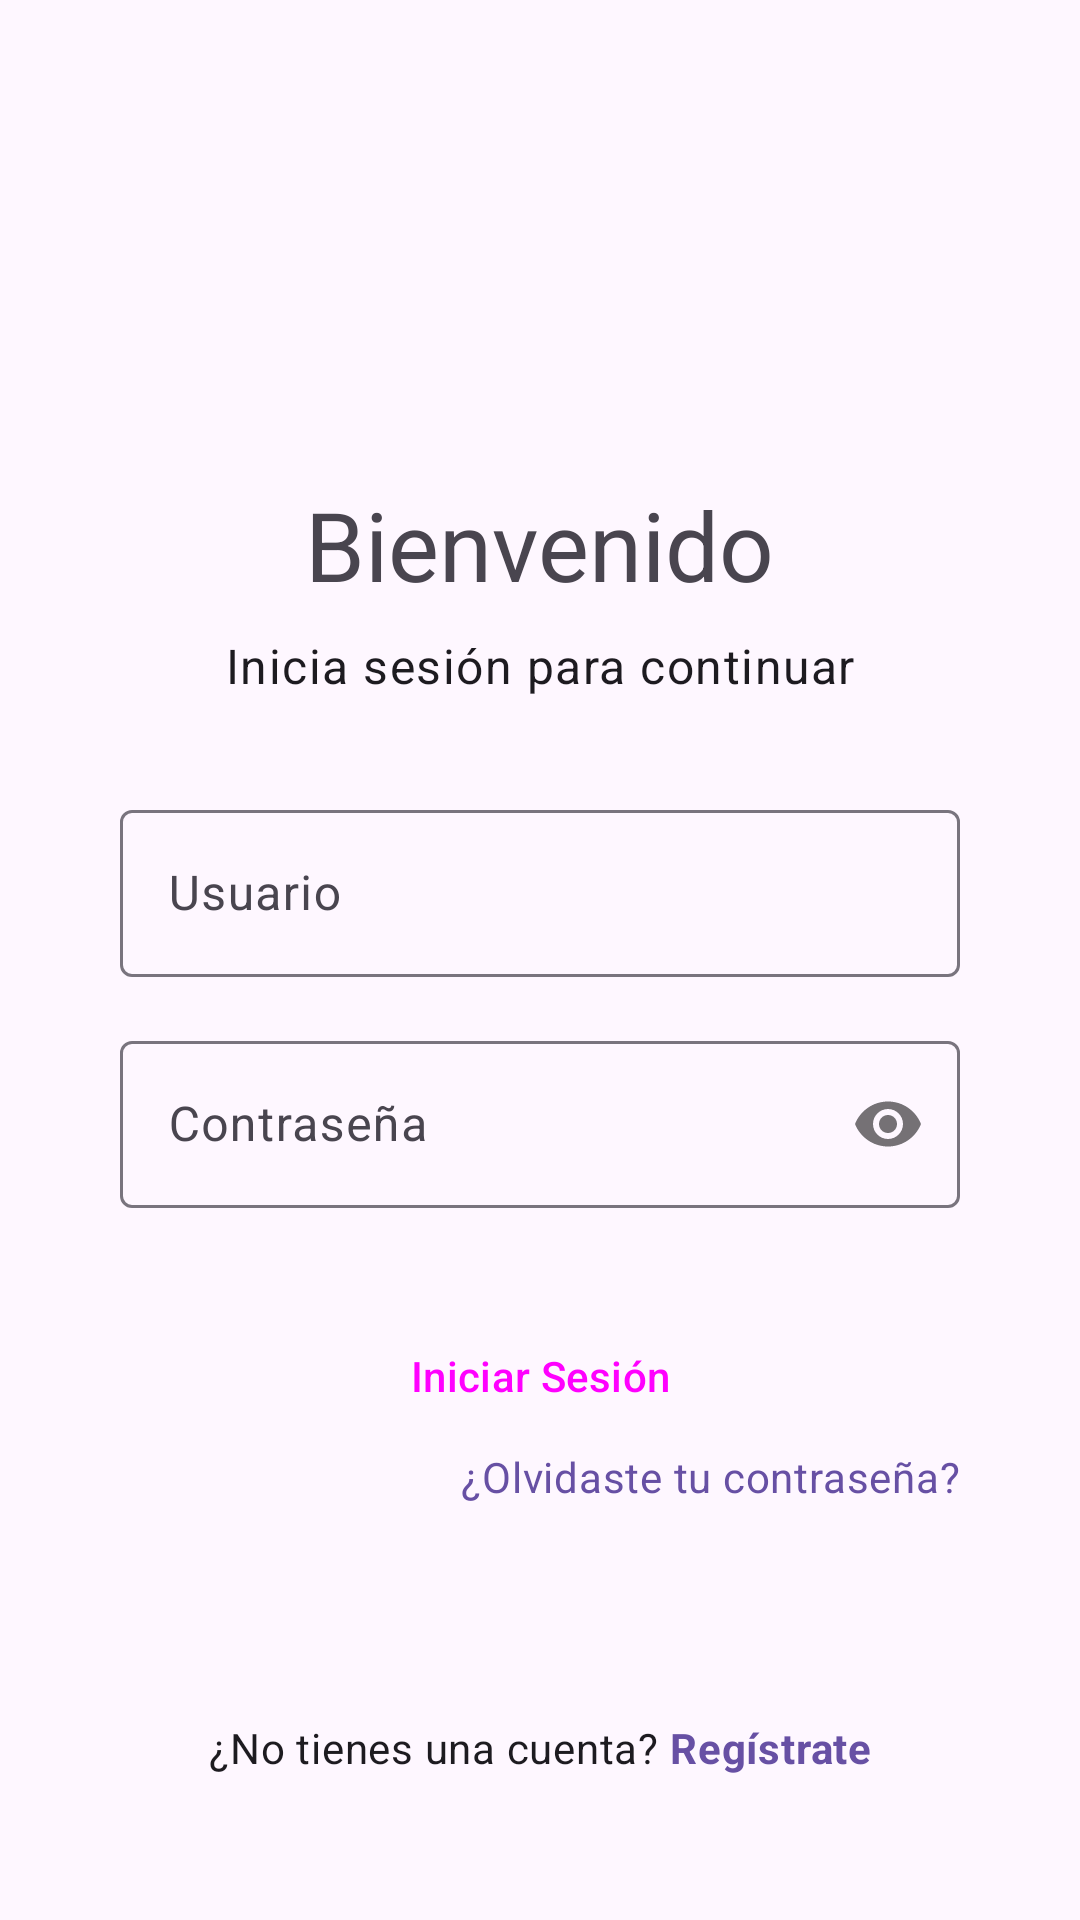

Android layout source for this screen:
<!-- AndroidManifest.xml: application theme Theme.Ksaturno -->
<!-- res/layout/activity_login.xml -->
<?xml version="1.0" encoding="utf-8"?>
<androidx.constraintlayout.widget.ConstraintLayout xmlns:android="http://schemas.android.com/apk/res/android"
    xmlns:app="http://schemas.android.com/apk/res-auto"
    xmlns:tools="http://schemas.android.com/tools"
    android:id="@+id/main"
    android:layout_width="match_parent"
    android:layout_height="match_parent"
    android:padding="16dp" 
    tools:context=".login">

    <ImageView
        android:id="@+id/login_logo"
        android:layout_width="120dp"
        android:layout_height="120dp"
        android:src="@drawable/ic_logo"
        app:layout_constraintTop_toTopOf="parent"
        app:layout_constraintStart_toStartOf="parent"
        app:layout_constraintEnd_toEndOf="parent"
        app:layout_constraintBottom_toTopOf="@+id/login_title"
        app:layout_constraintVertical_bias="0.2"
        android:contentDescription="@string/logo_description" />

    <TextView
        android:id="@+id/login_title"
        android:layout_width="wrap_content"
        android:layout_height="wrap_content"
        android:text="Bienvenido"
        android:textAppearance="@style/TextAppearance.Material3.HeadlineLarge"
        app:layout_constraintTop_toBottomOf="@id/login_logo"
        app:layout_constraintStart_toStartOf="parent"
        app:layout_constraintEnd_toEndOf="parent"
        android:layout_marginTop="24dp"/>

    <TextView
        android:id="@+id/login_subtitle"
        android:layout_width="wrap_content"
        android:layout_height="wrap_content"
        android:text="Inicia sesión para continuar"
        android:textAppearance="@style/TextAppearance.Material3.BodyLarge"
        app:layout_constraintTop_toBottomOf="@id/login_title"
        app:layout_constraintStart_toStartOf="parent"
        app:layout_constraintEnd_toEndOf="parent"
        android:layout_marginTop="8dp"/>

    <com.google.android.material.textfield.TextInputLayout
        android:id="@+id/email_text_input_layout"
        style="@style/Widget.Material3.TextInputLayout.OutlinedBox"
        android:layout_width="match_parent"
        android:layout_height="wrap_content"
        app:layout_constraintTop_toBottomOf="@id/login_subtitle"
        app:layout_constraintStart_toStartOf="parent"
        app:layout_constraintEnd_toEndOf="parent"
        android:layout_marginTop="32dp"
        android:layout_marginStart="24dp"
        android:layout_marginEnd="24dp"
        android:hint="Usuario">

        <com.google.android.material.textfield.TextInputEditText
            android:id="@+id/email_edit_text"
            android:layout_width="match_parent"
            android:layout_height="wrap_content"
            android:inputType="textEmailAddress" />
    </com.google.android.material.textfield.TextInputLayout>

    <com.google.android.material.textfield.TextInputLayout
        android:id="@+id/password_text_input_layout"
        style="@style/Widget.Material3.TextInputLayout.OutlinedBox"
        android:layout_width="match_parent"
        android:layout_height="wrap_content"
        app:layout_constraintTop_toBottomOf="@id/email_text_input_layout"
        app:layout_constraintStart_toStartOf="parent"
        app:layout_constraintEnd_toEndOf="parent"
        android:layout_marginTop="16dp"
        android:layout_marginStart="24dp"
        android:layout_marginEnd="24dp"
        app:passwordToggleEnabled="true"
        android:hint="Contraseña">

        <com.google.android.material.textfield.TextInputEditText
            android:id="@+id/password_edit_text"
            android:layout_width="match_parent"
            android:layout_height="wrap_content"
            android:inputType="textPassword" />
    </com.google.android.material.textfield.TextInputLayout>

    <Button
        android:id="@+id/login_button"
        android:layout_width="match_parent"
        android:layout_height="wrap_content"
        style="@style/Widget.Material3.Button"
        android:text="Iniciar Sesión"
        app:layout_constraintTop_toBottomOf="@id/password_text_input_layout"
        app:layout_constraintStart_toStartOf="parent"
        app:layout_constraintEnd_toEndOf="parent"
        android:layout_marginTop="32dp"
        android:layout_marginStart="24dp"
        android:layout_marginEnd="24dp"
        android:paddingTop="12dp"
        android:paddingBottom="12dp"/>

    <TextView
        android:id="@+id/forgot_password_text_view"
        android:layout_width="wrap_content"
        android:layout_height="wrap_content"
        android:text="¿Olvidaste tu contraseña?"
        android:textAppearance="@style/TextAppearance.Material3.BodyMedium"
        android:textColor="?attr/colorPrimary"
        app:layout_constraintTop_toBottomOf="@id/login_button"
        app:layout_constraintEnd_toEndOf="@id/login_button"/>

    <LinearLayout
        android:layout_width="wrap_content"
        android:layout_height="wrap_content"
        android:orientation="horizontal"
        app:layout_constraintBottom_toBottomOf="parent"
        app:layout_constraintStart_toStartOf="parent"
        app:layout_constraintEnd_toEndOf="parent"
        android:layout_marginBottom="32dp">

        <TextView
            android:id="@+id/no_account_text_view"
            android:layout_width="wrap_content"
            android:layout_height="wrap_content"
            android:text="¿No tienes una cuenta?"
            android:textAppearance="@style/TextAppearance.Material3.BodyMedium"/>

        <TextView
            android:id="@+id/sign_up_text_view"
            android:layout_width="wrap_content"
            android:layout_height="wrap_content"
            android:text=" Regístrate"
            android:textAppearance="@style/TextAppearance.Material3.BodyMedium"
            android:textColor="?attr/colorPrimary"
            android:textStyle="bold"/>
    </LinearLayout>

</androidx.constraintlayout.widget.ConstraintLayout>
<!-- resources referenced by this layout -->
<resources>
  <string name="logo_description">Logo image</string>
  <style name="Theme.Ksaturno" parent="Base.Theme.Ksaturno" />
  <style name="Base.Theme.Ksaturno" parent="Theme.Material3.DayNight.NoActionBar">
          
          
          <item name="android:statusBarColor">@android:color/transparent</item>
          <item name="android:navigationBarColor">@android:color/transparent</item>
      </style>
</resources>
